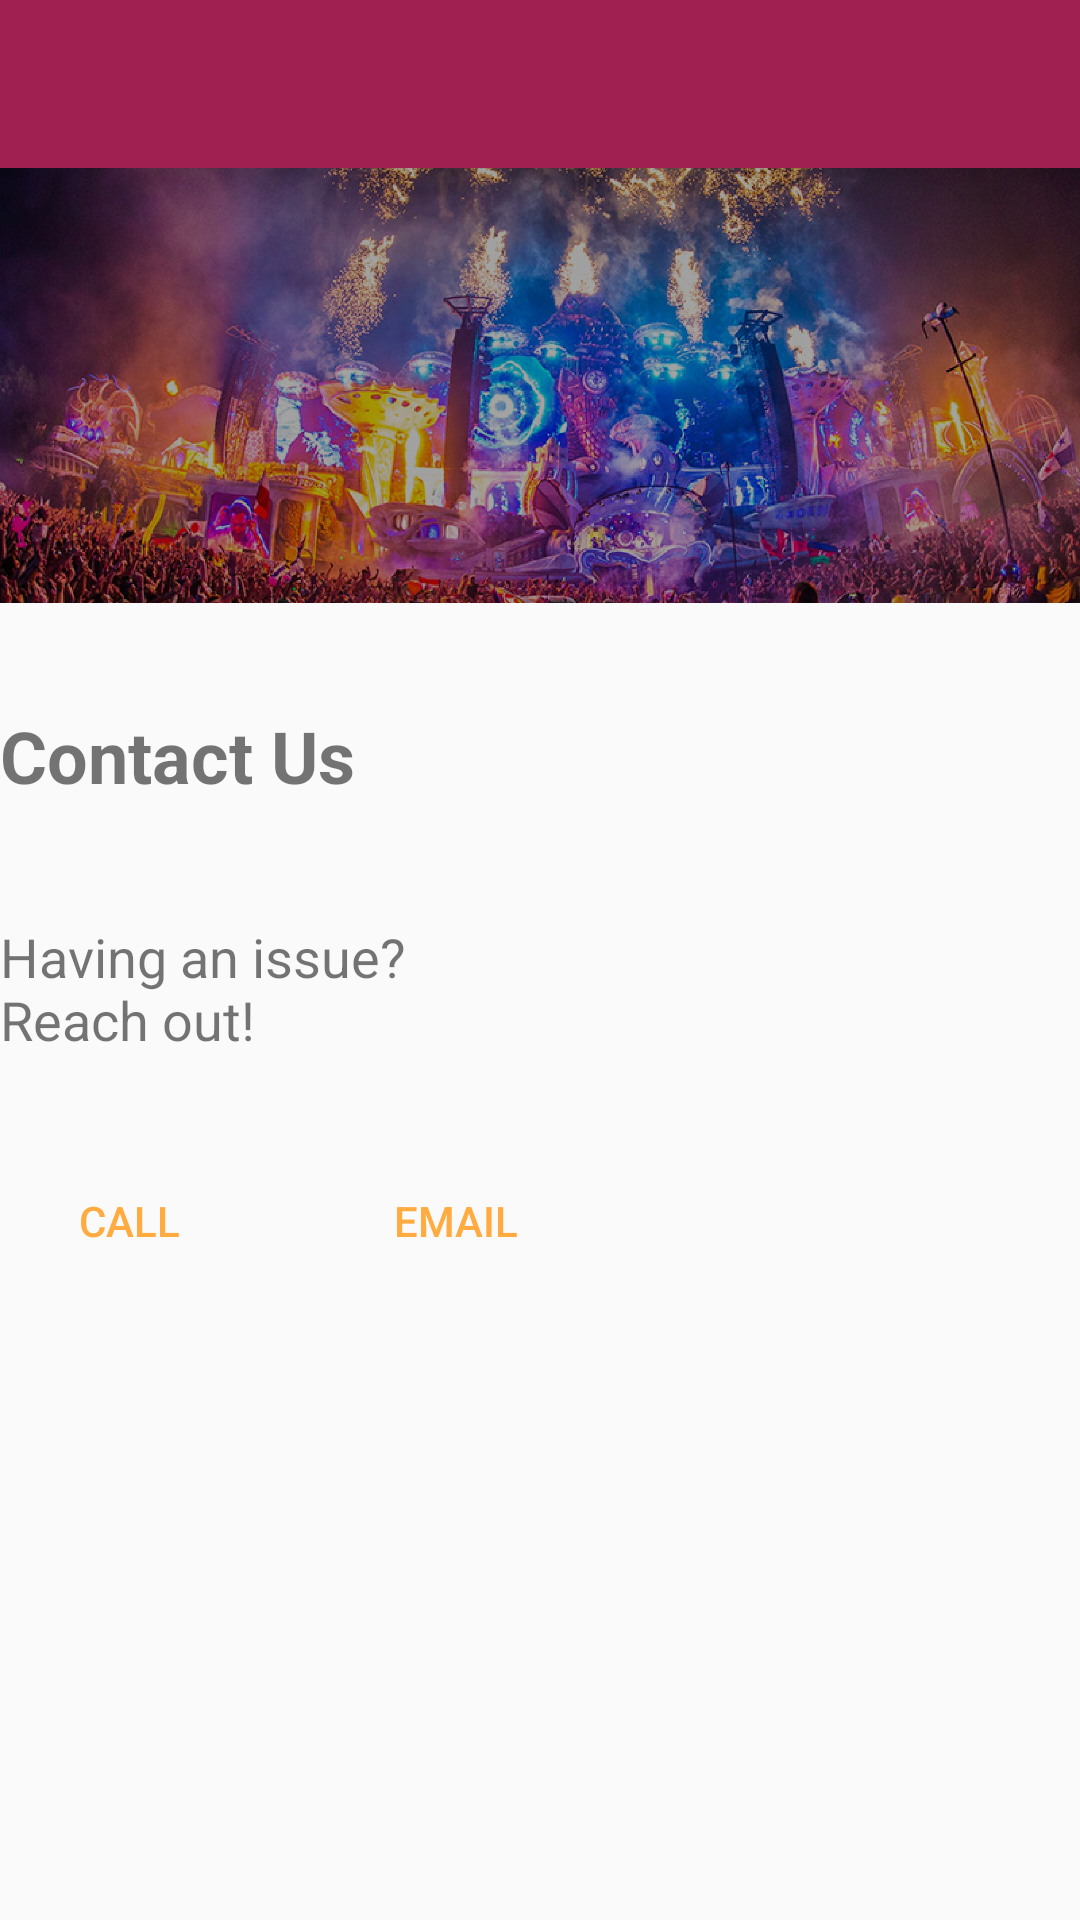

Produce the Android XML layout that renders to this screen, including the resource entries it uses.
<!-- AndroidManifest.xml: application theme AppTheme -->
<!-- res/layout/activity_contact_us.xml -->
<?xml version="1.0" encoding="utf-8"?>
<androidx.constraintlayout.widget.ConstraintLayout xmlns:android="http://schemas.android.com/apk/res/android"
    xmlns:app="http://schemas.android.com/apk/res-auto"
    xmlns:tools="http://schemas.android.com/tools"
    android:layout_width="match_parent"
    android:layout_height="match_parent"
    tools:context=".ContactUsActivity">

    <RelativeLayout
        android:layout_width="match_parent"
        android:layout_height="678dp"
        app:layout_constraintEnd_toEndOf="parent"
        app:layout_constraintTop_toBottomOf="@+id/toolbar">

        <ImageView
            android:id="@+id/flag"
            android:layout_width="match_parent"
            android:layout_height="145dp"
            android:scaleType="centerCrop"
            android:src="@drawable/tomorrowland"
            android:tint="#5B000000"
            app:layout_constraintEnd_toEndOf="parent"
            app:layout_constraintTop_toBottomOf="@+id/appbar_events"
            app:srcCompat="@drawable/main_concert" />

        <TextView
            android:id="@+id/tv_title"
            android:layout_width="175dp"
            android:layout_height="wrap_content"
            android:layout_alignParentEnd="true"
            android:layout_alignParentBottom="true"
            android:layout_marginEnd="187dp"
            android:layout_marginBottom="466dp"
            android:text="Contact Us"
            android:textSize="24sp"
            android:textStyle="bold"
            tools:text="Contact Us" />

        <TextView
            android:id="@+id/tv_datetime"
            android:layout_width="175dp"
            android:layout_height="wrap_content"
            android:layout_alignParentEnd="true"
            android:layout_alignParentBottom="true"
            android:layout_marginEnd="187dp"
            android:layout_marginBottom="382dp"
            android:text="Having an issue? Reach out!"
            android:textSize="18sp" />

        <Button
            android:id="@+id/bt_call"
            android:layout_width="wrap_content"
            android:layout_height="wrap_content"
            android:layout_alignParentEnd="true"
            android:layout_alignParentBottom="true"
            android:layout_marginEnd="274dp"
            android:layout_marginBottom="303dp"
            android:text="Call"
            android:theme="@style/events_button" />

        <Button
            android:id="@+id/bt_email"
            android:layout_width="wrap_content"
            android:layout_height="wrap_content"
            android:layout_alignParentEnd="true"
            android:layout_alignParentBottom="true"
            android:layout_marginEnd="164dp"
            android:layout_marginBottom="303dp"
            android:text="Email"
            android:theme="@style/events_button" />
    </RelativeLayout>

    <androidx.appcompat.widget.Toolbar
        android:id="@+id/toolbar"
        android:layout_width="match_parent"
        android:layout_height="?attr/actionBarSize"
        android:background="#A02052"
        app:popupTheme="@style/AppTheme.PopupOverlay"></androidx.appcompat.widget.Toolbar>

</androidx.constraintlayout.widget.ConstraintLayout>
<!-- resources referenced by this layout -->
<resources>
  <!-- drawable main_concert: jpg bitmap (drawable, 622638 bytes) -->
  <!-- drawable tomorrowland: jpg bitmap (drawable, 675930 bytes) -->
  <style name="AppTheme.PopupOverlay" parent="ThemeOverlay.AppCompat.Light" />
  <style name="events_button" parent="Theme.AppCompat.Light">
          <item name="android:buttonStyle">
              @style/Widget.AppCompat.Button.Borderless.Colored
          </item>
          <item name="colorAccent">#FFAB40</item>
      </style>
  <style name="AppTheme" parent="Theme.AppCompat.Light.NoActionBar">
          
          <item name="colorPrimary">@color/colorPrimary</item>
          <item name="colorPrimaryDark">@color/colorPrimaryDark</item>
          <item name="colorAccent">@color/colorAccent</item>
      </style>
  <!-- not gathered from this repository: default colours our renderer supplied (Android Studio template values) -->
  <color name="colorPrimary">#FF6200EE</color>
  <color name="colorPrimaryDark">#FF3700B3</color>
  <color name="colorAccent">#FF03DAC5</color>
</resources>
